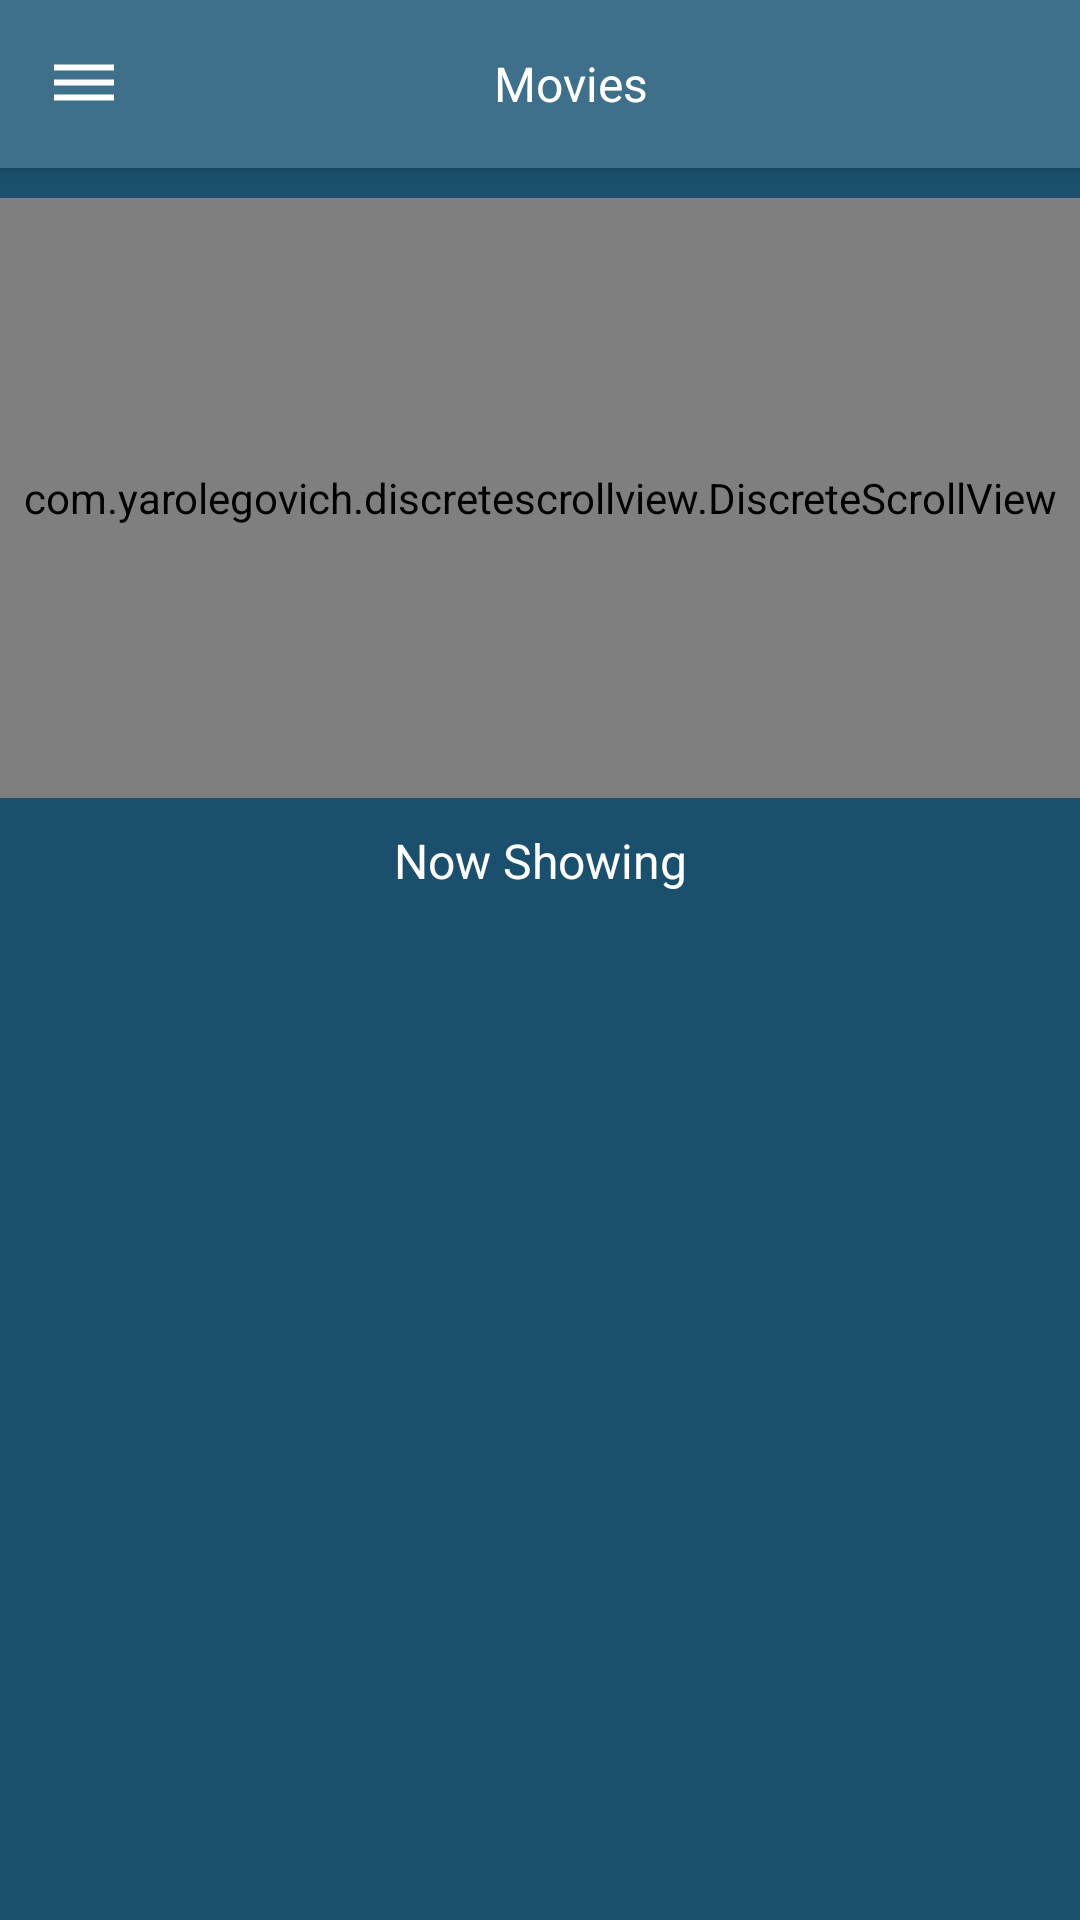

Reconstruct the res/layout file that produces this screen, plus the resources it refers to.
<!-- AndroidManifest.xml: application theme Theme.MovieApplication -->
<!-- res/layout/activity_home_screen.xml -->
<?xml version="1.0" encoding="utf-8"?>
<layout>
    <data>
        <variable
            name="isProgress"
            type="Boolean" />
        <import type="android.view.View"/>

    </data>


    <androidx.coordinatorlayout.widget.CoordinatorLayout xmlns:android="http://schemas.android.com/apk/res/android"
    xmlns:app="http://schemas.android.com/apk/res-auto"
    xmlns:tools="http://schemas.android.com/tools"
    android:layout_width="match_parent"
    android:background="@color/purple_200"
    android:layout_height="match_parent"
    tools:context=".view.activity.HomeScreenActivity">

    <com.google.android.material.appbar.AppBarLayout
        android:id="@+id/appbar"
        android:layout_width="match_parent"
        android:layout_height="wrap_content"
        android:background="@color/purple_700">
        <androidx.appcompat.widget.Toolbar
            android:id="@+id/toolbar"
            app:titleTextColor="@color/white"
            android:layout_width="match_parent"
            app:navigationIcon="@drawable/ic_baseline_dehaze_24"
            android:gravity="center"
            android:layout_height="?attr/actionBarSize">
            <RelativeLayout
                android:layout_width="match_parent"
                android:layout_height="match_parent"
                android:layout_marginEnd="@dimen/_16sp"
                >
                <TextView
                    android:id="@+id/title"
                    android:layout_width="match_parent"
                    android:layout_height="match_parent"
                    android:gravity="center"
                    android:layout_marginEnd="36dp"

                    android:textColor="@color/white"
                    android:text="@string/movies"
                    android:textSize="@dimen/_16sp"/>
                <ImageView
                    android:layout_centerVertical="true"

                    android:layout_alignParentRight="true"
                    android:layout_width="wrap_content"
                    android:layout_height="wrap_content"
                    android:src="@drawable/ic_search"/>
            </RelativeLayout>


        </androidx.appcompat.widget.Toolbar>
    </com.google.android.material.appbar.AppBarLayout>
        <androidx.core.widget.NestedScrollView
            android:id="@+id/nScrollView"
            android:layout_width="match_parent"
            android:layout_height="match_parent"
            app:layout_behavior="@string/appbar_scrolling_view_behavior"
            android:fillViewport="true">
        <LinearLayout
            android:layout_width="match_parent"
            android:orientation="vertical"
            android:background="@color/purple_200"
            android:layout_height="match_parent"
            tools:context=".view.activity.HomeScreenActivity">

    <com.yarolegovich.discretescrollview.DiscreteScrollView
        android:id="@+id/movieList"
        android:layout_width="match_parent"
        android:layout_marginTop="@dimen/_10dp"
        android:layout_height="@dimen/_200dp"
      />

    <TextView
        android:id="@+id/showTitle"
        android:layout_width="match_parent"
        android:layout_height="wrap_content"
        android:gravity="center"
        android:layout_marginTop="@dimen/_10dp"
        android:textSize="@dimen/_16sp"
        android:textColor="@color/white"
        android:text="@string/now_showing"/>
    <androidx.recyclerview.widget.RecyclerView
        android:id="@+id/showListRecyclerView"
        android:layout_marginTop="@dimen/_10dp"
        android:layout_width="match_parent"
        android:layout_height="wrap_content"
        app:layoutManager="androidx.recyclerview.widget.GridLayoutManager"
        app:layout_constraintStart_toStartOf="parent"
        tools:listitem="@layout/movie_item"
        />

        </LinearLayout>
        </androidx.core.widget.NestedScrollView>
    </androidx.coordinatorlayout.widget.CoordinatorLayout>
</layout>
<!-- res/layout/movie_item.xml (included above) -->
<?xml version="1.0" encoding="utf-8"?>
<layout>
    <data>
        <variable
            name="movie"
            type="com.example.movieapplication.model.Movie" />
        <variable
            name="onItemClickListener"
            type="com.example.movieapplication.callback.OnItemClickListener" />
    </data>
<androidx.cardview.widget.CardView xmlns:android="http://schemas.android.com/apk/res/android"
    android:layout_width="@dimen/_270dp"
    android:layout_height="wrap_content"
    xmlns:app="http://schemas.android.com/apk/res-auto"
    xmlns:tools="http://schemas.android.com/tools"
    app:cardCornerRadius="8dp">

    <androidx.appcompat.widget.AppCompatImageView
        android:id="@+id/imageview"
        android:transitionName="profile"
        android:layout_width="match_parent"
        android:scaleType="centerCrop"
        image_url="@{movie.featured_image!=null ? movie.featured_image: ``}"
        android:layout_height="@dimen/_200dp"
        tools:background="@tools:sample/backgrounds/scenic"/>


</androidx.cardview.widget.CardView>
</layout>
<!-- resources referenced by this layout -->
<resources>
  <color name="purple_200">#1A506D</color>
  <color name="purple_700">#3E6F8B</color>
  <color name="white">#FFFFFFFF</color>
  <dimen name="_10dp">10dp</dimen>
  <dimen name="_16sp">16sp</dimen>
  <dimen name="_200dp">200dp</dimen>
  <dimen name="_270dp">270dp</dimen>
  <!-- drawable ic_baseline_dehaze_24 (drawable) -->
  <vector android:height="24dp" android:tint="#FDFDFD"
      android:viewportHeight="24" android:viewportWidth="24"
      android:width="24dp" xmlns:android="http://schemas.android.com/apk/res/android">
      <path android:fillColor="@android:color/white" android:pathData="M2,15.5v2h20v-2L2,15.5zM2,10.5v2h20v-2L2,10.5zM2,5.5v2h20v-2L2,5.5z"/>
  </vector>
  <string name="movies">Movies</string>
  <string name="now_showing">Now Showing</string>
  <style name="Theme.MovieApplication" parent="Theme.MaterialComponents.DayNight.NoActionBar">
          
          <item name="colorPrimary">@color/purple_500</item>
          <item name="colorPrimaryVariant">@color/purple_700</item>
          <item name="colorOnPrimary">@color/purple_700</item>
          
          <item name="colorSecondary">@color/teal_200</item>
          <item name="colorSecondaryVariant">@color/teal_700</item>
          <item name="colorOnSecondary">@color/black</item>
          
          <item name="android:statusBarColor" tools:targetApi="l">?attr/colorPrimaryVariant</item>
          
          <item name="android:windowContentTransitions">true</item>
      </style>
  <color name="purple_500">#FF6200EE</color>
  <color name="teal_200">#FF03DAC5</color>
  <color name="teal_700">#FF018786</color>
  <color name="black">#FF000000</color>
</resources>
